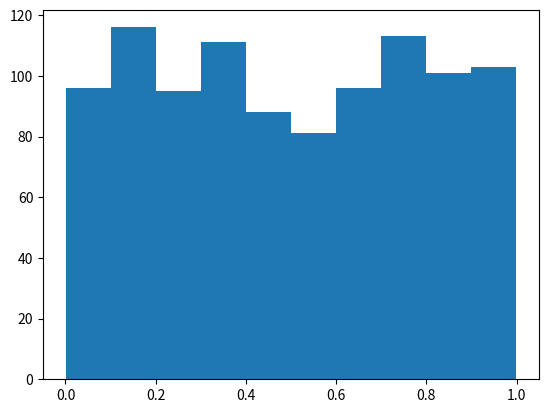

The script that saved this image:
#numerical recipes
#abramovitz

#importance sampling

import random
import matplotlib.pyplot as plt

count = 1000
R = []
sum = 0
for i in range(count):
    r = random.random()
    R.append(r)
    sum += r
sum /= count
print(sum)

#plt.plot(R[0::2], R[1::2])
plt.hist(R)
plt.show()
